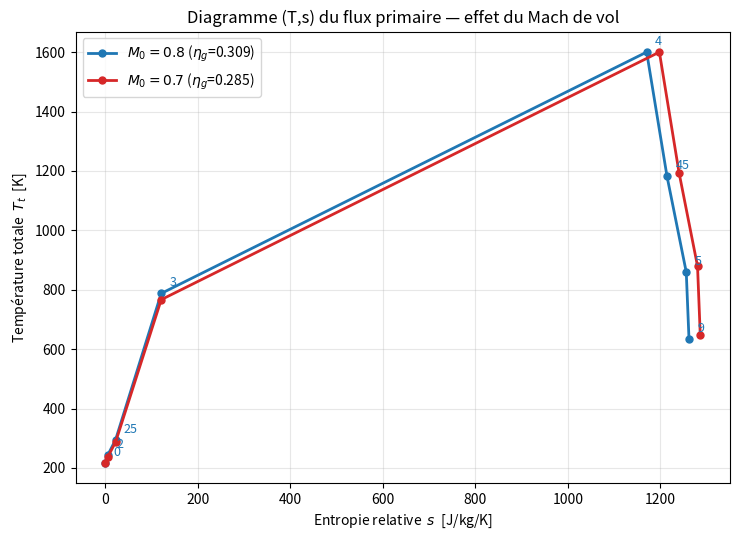

Write the Python code that produced this figure.
"""
BE 10 - Turbofan : diagramme (T,s) du flux primaire, effet du Mach de vol.
Script AUTONOME : le modele de cycle est inclus, aucun autre fichier requis.
Dependances : numpy, matplotlib   (pip install numpy matplotlib)
"""

import numpy as np
import matplotlib.pyplot as plt


# =====================================================================
#  PARAMETRES (conception + hypotheses)
# =====================================================================
class Parametres:
    def __init__(self):
        # Conditions de vol (croisiere)
        self.M0 = 0.8
        self.P0 = 227e2        # Pa
        self.T0 = 217.0        # K
        # Gaz
        self.r = 287.0         # J/kg/K (avant combustion)
        self.r_e = 291.6       # J/kg/K (apres combustion)
        self.gamma = 1.4
        self.gamma_e = 1.33
        self.Pk = 42.8e6       # J/kg (PCI kerosene)
        # Rendements & pertes
        self.xi_e = 0.98
        self.eta_c_BP = 0.90
        self.eta_c_HP = 0.90
        self.eta_f = 0.92
        self.eta_comb = 0.99
        self.xi_cc = 0.95
        self.eta_m = 0.98
        self.eta_t_HP = 0.89
        self.eta_t_BP = 0.90
        self.xi_tuy = 0.98
        # Parametres de conception
        self.Tt4 = 1600.0
        self.OPR = 40.0
        self.pi_CHP = 22.0
        self.pi_f = 1.45
        self.BPR = 11.0
        # Objectif
        self.F_objectif = 21000.0
        # Contraintes de taille
        self.Mach_fan = 0.6
        self.hub_ratio = 0.3


def cp(gamma, r):
    return gamma * r / (gamma - 1.0)


# =====================================================================
#  MODELE DE CYCLE (uniquement ce qui est utile au diagramme T,s)
# =====================================================================
class Turbofan:
    def __init__(self, p: Parametres):
        self.p = p
        self.cp_air = cp(p.gamma, p.r)
        self.cp_gaz = cp(p.gamma_e, p.r_e)
        self.run()

    def _compression(self, Tt_in, pi, eta):
        g = self.p.gamma
        return Tt_in * pi ** ((g - 1.0) / (g * eta))

    def run(self):
        p = self.p
        cpa, cpg = self.cp_air, self.cp_gaz

        # Conditions amont
        a0 = np.sqrt(p.gamma * p.r * p.T0)
        V0 = p.M0 * a0
        Tt0 = p.T0 * (1 + (p.gamma - 1) / 2 * p.M0**2)
        Pt0 = p.P0 * (1 + (p.gamma - 1) / 2 * p.M0**2) ** (p.gamma / (p.gamma - 1))

        # Entree d'air (0 -> 2)
        Tt2 = Tt0
        Pt2 = p.xi_e * Pt0

        # Fan (2 -> 21)
        Tt21 = self._compression(Tt2, p.pi_f, p.eta_f)
        Pt21 = Pt2 * p.pi_f

        # Compresseur BP (21 -> 25), adapte pour atteindre l'OPR
        pi_BP = p.OPR / (p.pi_f * p.pi_CHP)
        Tt25 = self._compression(Tt21, pi_BP, p.eta_c_BP)
        Pt25 = Pt21 * pi_BP

        # Compresseur HP (25 -> 3)
        Tt3 = self._compression(Tt25, p.pi_CHP, p.eta_c_HP)
        Pt3 = Pt25 * p.pi_CHP

        # Chambre (3 -> 4)
        Tt4 = p.Tt4
        Pt4 = p.xi_cc * Pt3
        f = (cpg * Tt4 - cpa * Tt3) / (p.eta_comb * p.Pk - cpg * Tt4)

        # Turbine HP (4 -> 45) : entraine le CHP
        dW_CHP = cpa * (Tt3 - Tt25)
        dTt_THP = dW_CHP / (p.eta_m * (1 + f) * cpg)
        Tt45 = Tt4 - dTt_THP
        pi_THP = (Tt45 / Tt4) ** (p.gamma_e / (p.eta_t_HP * (p.gamma_e - 1)))
        Pt45 = Pt4 * pi_THP

        # Turbine BP (45 -> 5) : entraine fan + compresseur BP
        dW_fan = (1 + p.BPR) * cpa * (Tt21 - Tt2)
        dW_BP = cpa * (Tt25 - Tt21)
        dTt_TBP = (dW_fan + dW_BP) / (p.eta_m * (1 + f) * cpg)
        Tt5 = Tt45 - dTt_TBP
        pi_TBP = (Tt5 / Tt45) ** (p.gamma_e / (p.eta_t_BP * (p.gamma_e - 1)))
        Pt5 = Pt45 * pi_TBP

        # Tuyere primaire (5 -> 9), adaptee P9 = P0
        Pt9 = p.xi_tuy * Pt5
        Tt9 = Tt5
        T9 = Tt9 * (p.P0 / Pt9) ** ((p.gamma_e - 1) / p.gamma_e)
        V9 = np.sqrt(max(2 * cpg * (Tt9 - T9), 0.0))

        # Rendement global (pour la legende)
        Tt19 = Tt21
        Pt19 = p.xi_tuy * Pt21
        T19 = Tt19 * (p.P0 / Pt19) ** ((p.gamma - 1) / p.gamma)
        V19 = np.sqrt(max(2 * cpa * (Tt19 - T19), 0.0))
        F_par_mp = ((1 + f) * V9 - V0) + p.BPR * (V19 - V0)
        mp = p.F_objectif / F_par_mp
        ms = p.BPR * mp
        mk = f * mp
        W_pr = p.F_objectif * V0
        W_cy = 0.5 * mp * ((1 + f) * V9**2 - V0**2) + 0.5 * ms * (V19**2 - V0**2)
        eta_th = W_cy / (mk * p.Pk)
        eta_pr = W_pr / W_cy
        self.eta_glob = eta_th * eta_pr

        # Stockage des stations utiles au flux primaire
        self.T0, self.P0 = p.T0, p.P0
        self.Tt2, self.Pt2 = Tt2, Pt2
        self.Tt25, self.Pt25 = Tt25, Pt25
        self.Tt3, self.Pt3 = Tt3, Pt3
        self.Tt4, self.Pt4 = Tt4, Pt4
        self.Tt45, self.Pt45 = Tt45, Pt45
        self.Tt5, self.Pt5 = Tt5, Pt5
        self.T9 = T9


# =====================================================================
#  CONSTRUCTION DES POINTS DU CYCLE EN (T, s)
# =====================================================================
def cycle_points(M0):
    p = Parametres()
    p.M0 = M0
    t = Turbofan(p)
    cpa, cpg = cp(p.gamma, p.r), cp(p.gamma_e, p.r_e)

    # Entropie relative s = cp ln(T/Tref) - r ln(P/Pref), ref = amont statique
    Tref, Pref = p.T0, p.P0

    def s_air(T, P):
        return cpa * np.log(T / Tref) - p.r * np.log(P / Pref)

    def s_gaz(T, P):
        return cpg * np.log(T / Tref) - p.r_e * np.log(P / Pref)

    # (nom, T totale, P totale, entropie)
    pts = [
        ("0",  p.T0,   p.P0,   s_air(p.T0,   p.P0)),
        ("2",  t.Tt2,  t.Pt2,  s_air(t.Tt2,  t.Pt2)),
        ("25", t.Tt25, t.Pt25, s_air(t.Tt25, t.Pt25)),
        ("3",  t.Tt3,  t.Pt3,  s_air(t.Tt3,  t.Pt3)),
        ("4",  t.Tt4,  t.Pt4,  s_gaz(t.Tt4,  t.Pt4)),
        ("45", t.Tt45, t.Pt45, s_gaz(t.Tt45, t.Pt45)),
        ("5",  t.Tt5,  t.Pt5,  s_gaz(t.Tt5,  t.Pt5)),
        ("9",  t.T9,   p.P0,   s_gaz(t.T9,   p.P0)),
    ]
    return pts, t


# =====================================================================
#  TRACE
# =====================================================================
def main():
    fig, ax = plt.subplots(figsize=(7.5, 5.5))
    colors = {0.8: "#1f77b4", 0.7: "#d62728"}

    for M0 in [0.8, 0.7]:
        pts, t = cycle_points(M0)
        s = [pt[3] for pt in pts]
        T = [pt[1] for pt in pts]
        ax.plot(s, T, "-o", color=colors[M0], lw=2, ms=5,
                label=f"$M_0={M0}$ ($\\eta_g$={t.eta_glob:.3f})")
        # Annoter les stations sur la courbe de reference uniquement
        if M0 == 0.8:
            for name, Tt, Pt, sv in pts:
                ax.annotate(name, (sv, Tt), textcoords="offset points",
                            xytext=(6, 5), fontsize=9, color=colors[M0])

    ax.set_xlabel("Entropie relative  $s$  [J/kg/K]")
    ax.set_ylabel("Température totale  $T_t$  [K]")
    ax.set_title("Diagramme (T,s) du flux primaire — effet du Mach de vol")
    ax.legend()
    ax.grid(alpha=0.3)
    plt.tight_layout()
    plt.savefig("Q5_diagramme_Ts.png", dpi=130)
    print("Figure enregistree : Q5_diagramme_Ts.png")
    # plt.show()   # decommenter pour affichage interactif


if __name__ == "__main__":
    main()
